Image classification data set "Project_dataset_updated_split_OT" (FootOfTheFoot/garlic-grape-classifier on GitHub). Class labels (4): garlic bulb, garlic clove, green grape, other grape.

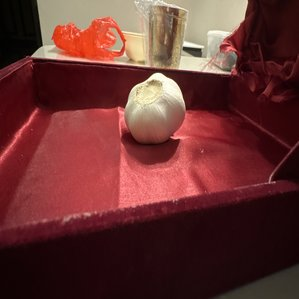
Label: garlic bulb

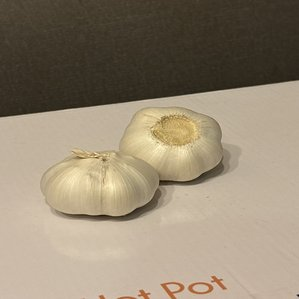
Label: garlic bulb

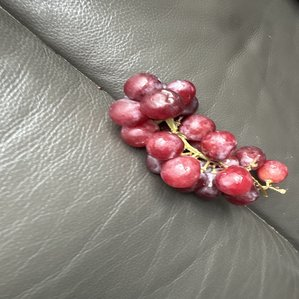
Label: other grape

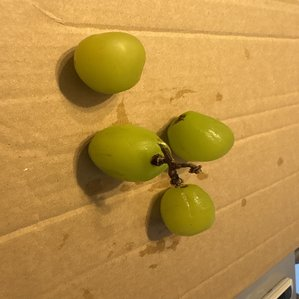
Label: green grape

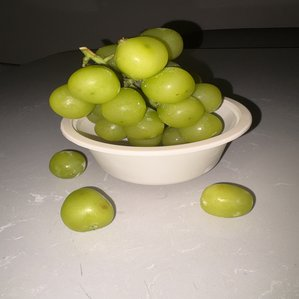
Label: green grape

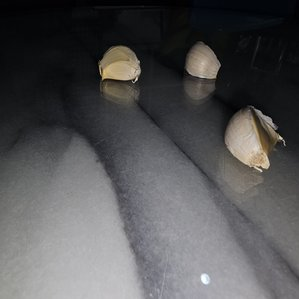
Label: garlic clove
